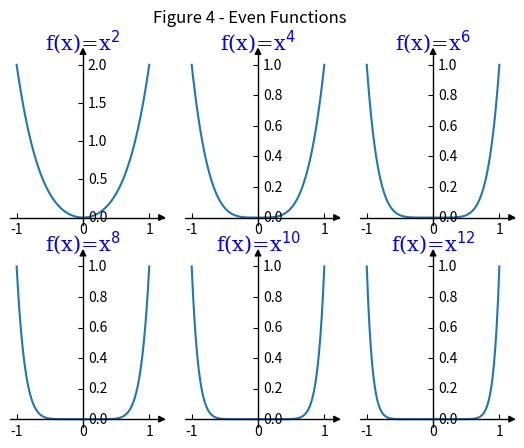

This figure's Python source:
#https://www.youtube.com/watch?v=ufO_BScIHDQ
#matplotlib.org

# we import numpy to create our test signal
import numpy as np

# matplotlib is used to plot
import matplotlib.pyplot as plt
from mpl_toolkits.axisartist.axislines import SubplotZero

fig = plt.figure()
#121-rows,cols,index
ax = [SubplotZero(fig, 231),SubplotZero(fig, 232),SubplotZero(fig, 233),
      SubplotZero(fig, 234),SubplotZero(fig, 235),SubplotZero(fig, 236)]

fig.add_subplot(ax[0])
fig.add_subplot(ax[1])
fig.add_subplot(ax[2])
fig.add_subplot(ax[3])
fig.add_subplot(ax[4])
fig.add_subplot(ax[5])

# we want to leave only the xzero and yzero axis visible
# to make the plot look like the ones we see in text books
# hides borders
#for i in ax:
for direction in ["left", "right", "bottom", "top"]:
    ax[0].axis[direction].set_visible(False)
    ax[1].axis[direction].set_visible(False)
    ax[2].axis[direction].set_visible(False)
    ax[3].axis[direction].set_visible(False)
    ax[4].axis[direction].set_visible(False)
    ax[5].axis[direction].set_visible(False)



#for i in ax:
for direction in ["xzero", "yzero"]:
     # adds arrows at the ends of each axis
    ax[0].axis[direction].set_axisline_style("-|>")
    ax[0].axis[direction].set_visible(True)
    
    ax[1].axis[direction].set_axisline_style("-|>")
    ax[1].axis[direction].set_visible(True)
    
    ax[2].axis[direction].set_axisline_style("-|>")
    ax[2].axis[direction].set_visible(True)
    
    ax[3].axis[direction].set_axisline_style("-|>")
    ax[3].axis[direction].set_visible(True)
    
    ax[4].axis[direction].set_axisline_style("-|>")
    ax[4].axis[direction].set_visible(True)
    
    ax[5].axis[direction].set_axisline_style("-|>")
    ax[5].axis[direction].set_visible(True)

#for i in ax:
    # if you want to invert the ticklabel direction, use
    # follow the example bellow
ax[0].axis["yzero"].invert_ticklabel_direction()
ax[1].axis["yzero"].invert_ticklabel_direction()
ax[2].axis["yzero"].invert_ticklabel_direction()
ax[3].axis["yzero"].invert_ticklabel_direction()
ax[4].axis["yzero"].invert_ticklabel_direction()
ax[5].axis["yzero"].invert_ticklabel_direction()

    # Changing the ticks
#ax[0].set_yticks(np.arange(-0.5,0.5,0.1))
#ax[0].set_xticks(np.arange(-1,1,0.5))

    # adding test signal
x = np.linspace(-1, 1, 100)
ax[0].plot(x, pow(x,4)+ pow(x,2))
ax[1].plot(x, pow(x,4))
ax[2].plot(x, pow(x,6))
ax[3].plot(x, pow(x,8))
ax[4].plot(x, pow(x,10))
ax[5].plot(x, pow(x,12))

font = {'family': 'serif',
        'color':  'blue',
        'weight': 'normal',
        'size': 15,
        }

ax[0].set_title('f(x)=x$^{2}$', fontdict=font)
ax[1].set_title('f(x)=x$^{4}$', fontdict=font)
ax[2].set_title('f(x)=x$^{6}$', fontdict=font)
ax[3].set_title('f(x)=x$^{8}$', fontdict=font)
ax[4].set_title('f(x)=x$^{10}$', fontdict=font)
ax[5].set_title('f(x)=x$^{12}$', fontdict=font)

fig.suptitle('Figure 4 - Even Functions')

# including grid
#plt.grid()
plt.show()
